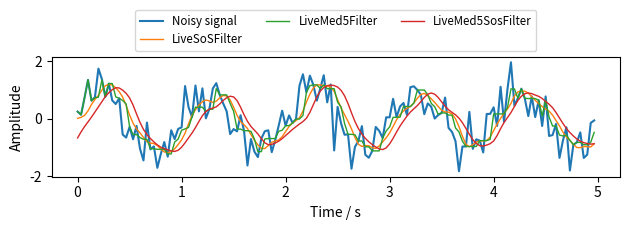

Source code (Python):
#
# ABOUT
# Digital Filters

# LICENSE
# This program or module is free software: you can redistribute it and/or
# modify it under the terms of the GNU General Public License as published
# by the Free Software Foundation, either version 2 of the License, or
# version 3 of the License, or (at your option) any later version. It is
# provided for educational purposes and is distributed in the hope that
# it will be useful, but WITHOUT ANY WARRANTY; without even the implied
# warranty of MERCHANTABILITY or FITNESS FOR A PARTICULAR PURPOSE. See
# the GNU General Public License for more details.

# AUTHOR
# [redacted]


import numpy as np
from collections import deque
from bisect import bisect_left, insort

from typing import List, Optional, Deque, TYPE_CHECKING

if TYPE_CHECKING:
    import numpy.typing as npt # pylint: disable=unused-import

# https://www.samproell.io/posts/yarppg/digital-filters-python/
class LiveFilter:
    """Base class for live filters.
    """
    def process(self, x):
        # do not process NaNs
        if np.isnan(x):
            return x

        return self._process(x)

    def __call__(self, x):
        return self.process(x)

    def _process(self, x):
        raise NotImplementedError('Derived class must implement _process')


class LiveLFilter(LiveFilter):
    """Live implementation of digital filter using difference equations.

    The following is almost equivalent to calling scipy.lfilter(b, a, xs):
    >>> lfilter = LiveLFilter(b, a)
    >>> [lfilter(x) for x in xs]
    """
    def __init__(self, b_:'npt.NDArray[np.float64]', a_:'npt.NDArray[np.float64]') -> None:
        """Initialize live filter based on difference equation.

        Args:
            b (array-like): numerator coefficients obtained from scipy
                filter design.
            a (array-like): denominator coefficients obtained from scipy
                filter design.
        """
        self.b = b_
        self.a = a_
        self._xs:Deque[float] = deque([0.0] * len(b), maxlen=len(b))
        self._ys:Deque[float] = deque([0.0] * (len(a) - 1), maxlen=len(a)-1)

    def _process(self, x:float) -> float:
        """Filter incoming data with standard difference equations.
        """
        self._xs.appendleft(x)
        y = np.dot(np.array(self.b), np.array(self._xs)) - np.dot(np.array(self.a[1:]), np.array(self._ys))
        y = y / self.a[0]
        self._ys.appendleft(y)

        return y


class LiveSosFilter(LiveFilter):
    """Live implementation of digital filter with second-order sections.

    The following is equivalent to calling scipy.sosfilt(sos, xs):
    >>> sosfilter = LiveSosFilter(sos)
    >>> [sosfilter(x) for x in xs]
    """
    def __init__(self, sos_) -> None:
        """Initialize live second-order sections filter.

        Args:
            sos (array-like): second-order sections obtained from scipy
                filter design (with output="sos").
        """
        self.sos = sos_

        self.n_sections = self.sos.shape[0]
        self.state = np.zeros((self.n_sections, 2))

    def _process(self, x):
        """Filter incoming data with cascaded second-order sections.
        """
        y:float = 0
        for s in range(self.n_sections):  # apply filter sections in sequence
            b0, b1, b2, _a0, a1, a2 = self.sos[s, :]

            # compute difference equations of transposed direct form II
            y = b0*x + self.state[s, 0]
            self.state[s, 0] = b1*x - a1*y + self.state[s, 1]
            self.state[s, 1] = b2*x - a2*y
            x = y  # set biquad output as input of next filter section.

        return y

class LiveMedian(LiveFilter):
    """Live implementation of a median low-pass filter.
    """
    def __init__(self, k:int) -> None:
        """Initialize live median low-pass filter.

        Args:
            k (odd natural number): window size
        """
        assert k % 2 == 1, 'Median filter length must be odd.'
        self.k:int = k
        self.init_list:List[float] = [] # collects first k readings until initialized
        self.initialized:bool = False
        self.q:Optional[Deque[float]] = None
        self.l:Optional[List[float]] = None
        self.mididx:int = 0

    def init_queue(self):
        self.q = deque(self.init_list)
        if self.q is not None:
            self.l = list(self.q)
            self.l.sort()
            self.mididx = (len(self.q) - 1) // 2
            self.initialized = True
            del self.init_list

    def _process(self, x:float) -> float:
        """Filter incoming data with median low-pass filter.
        """
        if not self.initialized:
            if len(self.init_list) < self.k:
                self.init_list.append(x)
                return x
            self.init_queue()
        if self.q is not None and self.l is not None:
            old_elem = self.q.popleft()
            self.q.append(x)
            del self.l[bisect_left(self.l, old_elem)]
            insort(self.l, x)
            return self.l[self.mididx]
        return x


if __name__ == '__main__':

    ### example data
    np.random.seed(42)  # for reproducibility
    # create time steps and corresponding sine wave with Gaussian noise
    fs = 30  # sampling rate, Hz
    ts = np.arange(0, 5, 1.0 / fs)  # time vector - 5 seconds

    ys = np.sin(2*np.pi * 1.0 * ts)  # signal @ 1.0 Hz, without noise
    yerr = 0.5 * np.random.normal(size=len(ts))  # Gaussian noise
    yraw = ys + yerr

    # define the filters
    import scipy.signal # type: ignore
    # define lowpass filter with 2.5 Hz cutoff frequency of order 4
    b, a = scipy.signal.iirfilter(4, Wn=2.5, fs=fs, btype='low', ftype='butter')
    y_scipy_lfilter = scipy.signal.lfilter(b, a, yraw)

    live_lfilter = LiveLFilter(b, a)
    # simulate live filter - passing values one by one
    y_live_lfilter = [live_lfilter(y) for y in yraw]


    # define lowpass filter with 2.5 Hz cutoff frequency if order 2
    sos = scipy.signal.iirfilter(2, Wn=2.5, fs=fs, btype='low',
                                 ftype='butter', output='sos')
    y_scipy_sosfilt = scipy.signal.sosfilt(sos, yraw)

    live_sosfilter = LiveSosFilter(sos)
    # simulate live filter - passing values one by one
    y_live_sosfilt = [live_sosfilter(y) for y in yraw]


    med5filter = LiveMedian(5)
    # simulate median filter - passing values one by one
    y_live_med5filt = [med5filter(y) for y in yraw]

    med9filter = LiveMedian(9)
    # simulate median filter - passing values one by one
    y_live_med9filt = [med9filter(y) for y in yraw]

    y_live_med5sosfilt = [live_sosfilter(med5filter(y)) for y in yraw]


    # plot the data
    import matplotlib.pyplot as plt
    plt.figure(figsize=(6.4, 2.4))
    plt.plot(ts, yraw, label='Noisy signal')
#    plt.plot(ts, y_scipy_lfilter, lw=1, label="SciPy lfilter")
#    plt.plot(ts, y_live_lfilter, lw=1, ls="dashed", label="LiveLFilter")
#    plt.plot(ts, y_scipy_sosfilt, lw=1, label="SciPy SoS filter")
    plt.plot(ts, y_live_sosfilt, lw=1, label='LiveSoSFilter')
    plt.plot(ts, y_live_med5filt, lw=1, label='LiveMed5Filter')
#    plt.plot(ts, y_live_med9filt, lw=1, label="LiveMed9Filter")
    plt.plot(ts, y_live_med5sosfilt, lw=1, label='LiveMed5SosFilter')

    plt.legend(loc='lower center', bbox_to_anchor=[0.5, 1], ncol=3,
               fontsize='smaller')
    plt.xlabel('Time / s')
    plt.ylabel('Amplitude')
    plt.tight_layout()
    plt.show()
